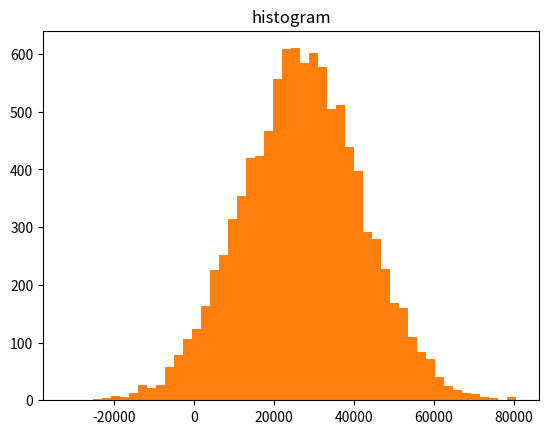

The script that saved this image:
import numpy as np
import matplotlib.pyplot as plt

a = np.array([22, 87, 5, 43, 56, 73, 55, 54, 11, 20, 51, 5, 79, 31, 27])
plt.hist(a)
plt.title("histogram")
plt.show()

incomes = np.random.normal(27000, 15000, 10000)
plt.hist(incomes, 50)
plt.title("histogram")
plt.show()
